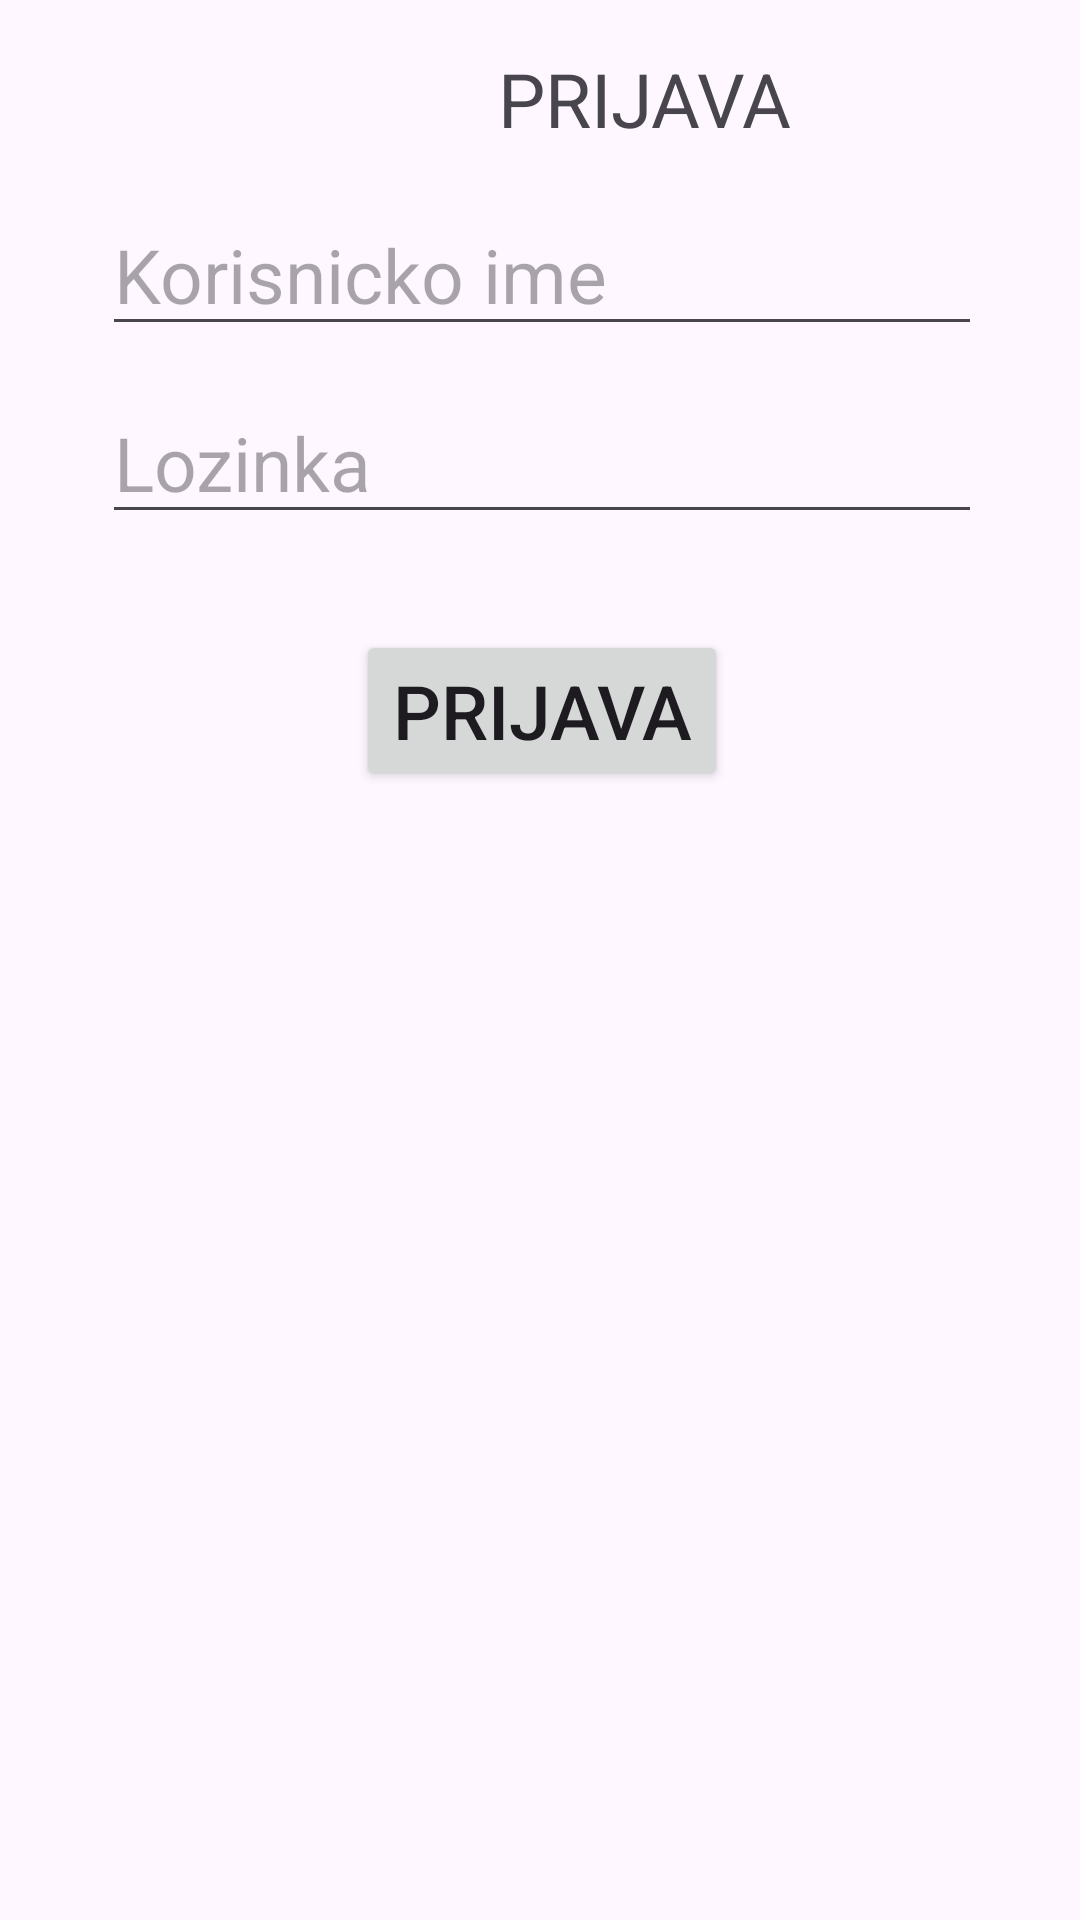

The Android layout XML behind this screen, and the referenced resources:
<!-- AndroidManifest.xml: application theme Theme.Aplikacija -->
<!-- res/layout/activity_prijava.xml -->
<?xml version="1.0" encoding="utf-8"?>
<androidx.constraintlayout.widget.ConstraintLayout xmlns:android="http://schemas.android.com/apk/res/android"
    xmlns:app="http://schemas.android.com/apk/res-auto"
    xmlns:tools="http://schemas.android.com/tools"
    android:layout_width="match_parent"
    android:layout_height="match_parent"
    tools:context=".activity_prijava">

    <TextView
        android:id="@+id/naslov2"
        android:layout_width="wrap_content"
        android:layout_height="wrap_content"
        android:layout_marginStart="166dp"
        android:layout_marginTop="16dp"
        android:text="PRIJAVA"
        android:textSize="25dp"
        app:layout_constraintStart_toStartOf="parent"
        app:layout_constraintTop_toTopOf="parent" />

    <EditText
        android:id="@+id/ime"
        android:layout_width="wrap_content"
        android:layout_height="wrap_content"
        android:layout_marginStart="69dp"
        android:layout_marginTop="15dp"
        android:layout_marginEnd="68dp"
        android:ems="10"
        android:hint="Korisnicko ime"
        android:inputType="text"
        android:textSize="25dp"
        app:layout_constraintEnd_toEndOf="parent"
        app:layout_constraintStart_toStartOf="parent"
        app:layout_constraintTop_toBottomOf="@+id/naslov2" />

    <EditText
        android:id="@+id/lozinka"
        android:layout_width="wrap_content"
        android:layout_height="wrap_content"
        android:layout_marginStart="69dp"
        android:layout_marginTop="12dp"
        android:layout_marginEnd="68dp"
        android:ems="10"
        android:hint="Lozinka"
        android:inputType="textPassword"
        android:textSize="25dp"
        app:layout_constraintEnd_toEndOf="parent"
        app:layout_constraintStart_toStartOf="parent"
        app:layout_constraintTop_toBottomOf="@+id/ime" />

    <Button
        android:id="@+id/prijava"
        android:layout_width="wrap_content"
        android:layout_height="wrap_content"
        android:layout_marginStart="152dp"
        android:layout_marginTop="32dp"
        android:layout_marginEnd="151dp"
        android:text="Prijava"
        android:textSize="25dp"
        app:layout_constraintEnd_toEndOf="parent"
        app:layout_constraintStart_toStartOf="parent"
        app:layout_constraintTop_toBottomOf="@+id/lozinka" />
</androidx.constraintlayout.widget.ConstraintLayout>
<!-- resources referenced by this layout -->
<resources>
  <style name="Theme.Aplikacija" parent="Base.Theme.Aplikacija" />
  <style name="Base.Theme.Aplikacija" parent="Theme.Material3.DayNight.NoActionBar">
          
          
      </style>
</resources>
